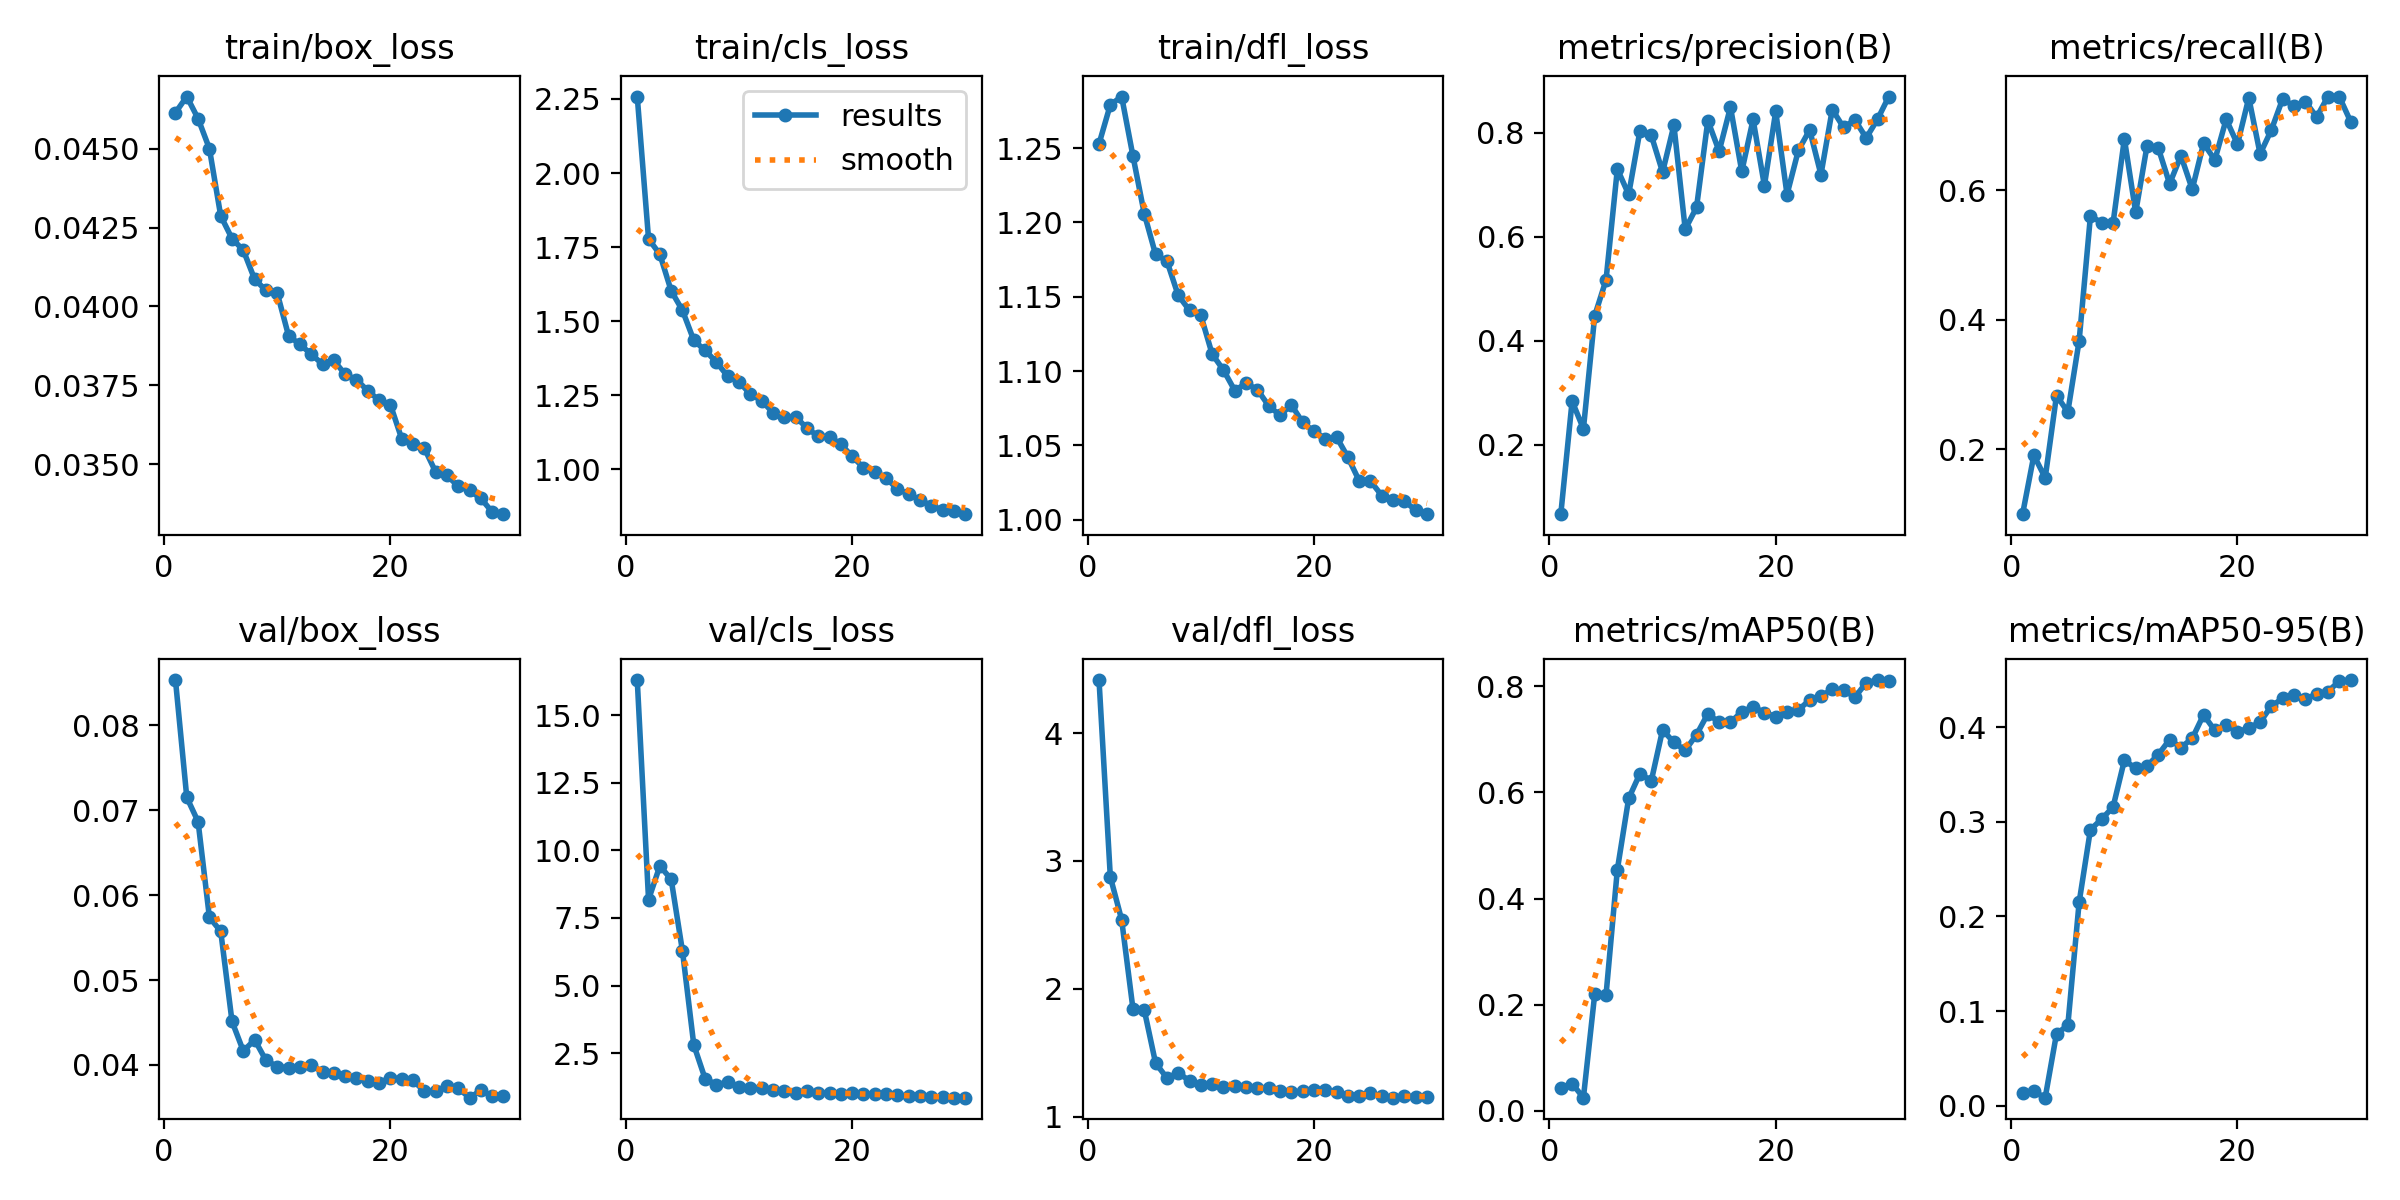

Values plotted in this chart, from the file beside it:
epoch, time, train/box_loss, train/cls_loss, train/dfl_loss, metrics/precision(B), metrics/recall(B), metrics/mAP50(B), metrics/mAP50-95(B), val/box_loss, val/cls_loss, val/dfl_loss, lr/pg0, lr/pg1, lr/pg2
1, 104.5, 0.04614, 2.258, 1.253, 0.06599, 0.09962, 0.04292, 0.01382, 0.08534, 16.29, 4.416, 0.06556, 0.003831, 0.003831
2, 185.4, 0.04665, 1.778, 1.279, 0.2836, 0.1906, 0.05128, 0.01513, 0.07152, 8.18, 2.876, 0.03031, 0.007469, 0.007469
3, 275.8, 0.04595, 1.726, 1.285, 0.2304, 0.1558, 0.02473, 0.00851, 0.06865, 9.425, 2.54, 0.009349, 0.009349, 0.009349
4, 362.8, 0.045, 1.603, 1.245, 0.4481, 0.283, 0.2199, 0.07604, 0.05739, 8.926, 1.844, 0.009019, 0.009019, 0.009019
5, 455, 0.04287, 1.536, 1.206, 0.5171, 0.2577, 0.2183, 0.08486, 0.05574, 6.271, 1.834, 0.008689, 0.008689, 0.008689
6, 546.6, 0.04215, 1.436, 1.178, 0.7305, 0.3676, 0.4546, 0.2149, 0.04512, 2.808, 1.419, 0.008358, 0.008358, 0.008358
7, 636.3, 0.04178, 1.401, 1.174, 0.6817, 0.5606, 0.5887, 0.2917, 0.04163, 1.559, 1.303, 0.008028, 0.008028, 0.008028
8, 725.7, 0.04086, 1.362, 1.151, 0.8046, 0.5502, 0.6356, 0.3029, 0.04296, 1.343, 1.342, 0.007698, 0.007698, 0.007698
9, 825, 0.04051, 1.314, 1.141, 0.7954, 0.5497, 0.6219, 0.3156, 0.04054, 1.429, 1.281, 0.007367, 0.007367, 0.007367
10, 908.2, 0.04042, 1.296, 1.137, 0.7246, 0.6799, 0.7181, 0.3649, 0.03981, 1.265, 1.251, 0.007037, 0.007037, 0.007037
11, 1021, 0.03907, 1.253, 1.111, 0.8148, 0.5661, 0.6943, 0.3565, 0.03965, 1.216, 1.257, 0.006707, 0.006707, 0.006707
12, 1118, 0.0388, 1.232, 1.101, 0.6147, 0.6688, 0.6794, 0.3589, 0.03973, 1.207, 1.233, 0.006376, 0.006376, 0.006376
13, 1223, 0.03849, 1.191, 1.087, 0.6567, 0.6655, 0.7089, 0.3709, 0.04002, 1.125, 1.241, 0.006046, 0.006046, 0.006046
14, 1326, 0.03817, 1.175, 1.092, 0.8238, 0.6104, 0.7484, 0.3868, 0.03915, 1.09, 1.232, 0.005716, 0.005716, 0.005716
15, 1413, 0.03829, 1.178, 1.087, 0.7648, 0.6537, 0.7321, 0.3784, 0.0391, 1.049, 1.223, 0.005385, 0.005385, 0.005385
16, 1497, 0.03785, 1.139, 1.077, 0.8498, 0.602, 0.7323, 0.3881, 0.03872, 1.092, 1.225, 0.005055, 0.005055, 0.005055
17, 1598, 0.03768, 1.112, 1.07, 0.726, 0.6728, 0.752, 0.413, 0.03845, 1.016, 1.201, 0.004725, 0.004725, 0.004725
18, 1682, 0.03733, 1.11, 1.077, 0.8259, 0.6473, 0.7612, 0.3964, 0.03813, 1.045, 1.189, 0.004394, 0.004394, 0.004394
19, 1773, 0.03703, 1.085, 1.065, 0.6986, 0.7101, 0.7507, 0.4024, 0.03787, 1.012, 1.201, 0.004064, 0.004064, 0.004064
20, 1865, 0.03689, 1.044, 1.059, 0.8414, 0.6715, 0.7428, 0.3948, 0.03851, 1.021, 1.212, 0.003734, 0.003734, 0.003734
21, 2001, 0.03581, 1.006, 1.055, 0.6815, 0.7433, 0.7522, 0.3991, 0.03834, 1.004, 1.205, 0.003403, 0.003403, 0.003403
22, 2087, 0.03564, 0.9898, 1.056, 0.7663, 0.6565, 0.7556, 0.4053, 0.03819, 0.9781, 1.189, 0.003073, 0.003073, 0.003073
23, 2177, 0.03551, 0.9716, 1.042, 0.8059, 0.6938, 0.7742, 0.4223, 0.03689, 0.9812, 1.158, 0.002743, 0.002743, 0.002743
24, 2260, 0.03476, 0.9331, 1.026, 0.7198, 0.742, 0.782, 0.4303, 0.03696, 0.9413, 1.164, 0.002412, 0.002412, 0.002412
25, 2340, 0.03465, 0.9171, 1.026, 0.8451, 0.73, 0.7942, 0.4344, 0.03747, 0.9205, 1.183, 0.002082, 0.002082, 0.002082
26, 2424, 0.0343, 0.8965, 1.016, 0.8107, 0.7375, 0.7934, 0.4292, 0.03724, 0.9183, 1.16, 0.001752, 0.001752, 0.001752
27, 2506, 0.03417, 0.878, 1.013, 0.8252, 0.7136, 0.7796, 0.4354, 0.03614, 0.8885, 1.148, 0.001421, 0.001421, 0.001421
28, 2581, 0.03392, 0.8628, 1.012, 0.7904, 0.7452, 0.8067, 0.4376, 0.03699, 0.8733, 1.163, 0.001091, 0.001091, 0.001091
29, 2666, 0.03349, 0.8595, 1.006, 0.8263, 0.745, 0.8119, 0.4486, 0.03634, 0.8604, 1.153, 0.0007608, 0.0007608, 0.0007608
30, 2743, 0.03342, 0.8489, 1.004, 0.8701, 0.7066, 0.8108, 0.4497, 0.03637, 0.8588, 1.152, 0.0004304, 0.0004304, 0.0004304
